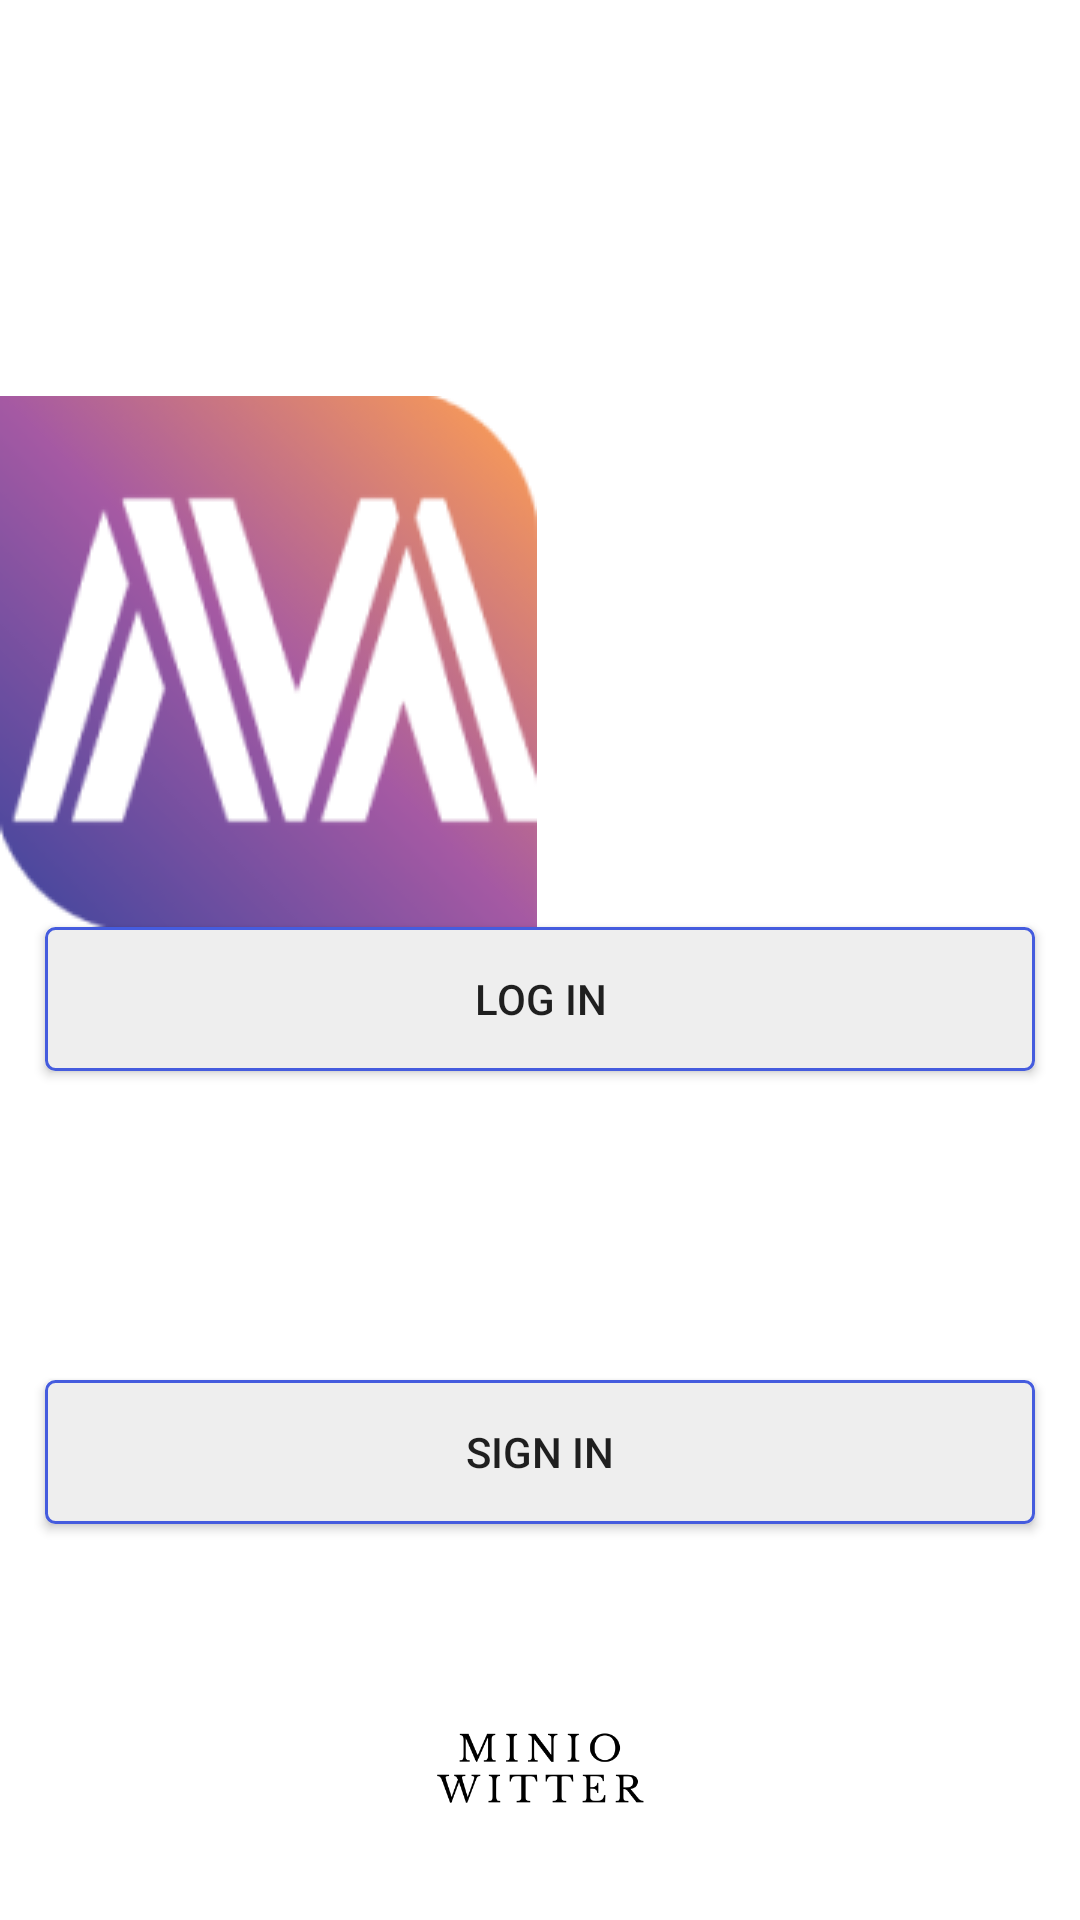

Write the Android layout XML for this screen, with the resource values it uses.
<!-- AndroidManifest.xml: application theme Theme.Mingle -->
<!-- res/layout/start_activity.xml -->
<?xml version="1.0" encoding="utf-8"?>
<androidx.constraintlayout.widget.ConstraintLayout xmlns:android="http://schemas.android.com/apk/res/android"
    xmlns:app="http://schemas.android.com/apk/res-auto"
    xmlns:tools="http://schemas.android.com/tools"
    android:layout_width="match_parent"
    android:layout_height="match_parent">

    <ImageView
        android:id="@+id/logo_img"
        android:layout_width="wrap_content"
        android:layout_height="wrap_content"
        android:src="@drawable/logo"
        app:layout_constraintBottom_toTopOf="@id/guideline2"
        app:layout_constraintStart_toStartOf="parent" />

    <androidx.constraintlayout.widget.Guideline
        android:id="@+id/guideline2"
        android:layout_width="wrap_content"
        android:layout_height="wrap_content"
        android:orientation="horizontal"
        app:layout_constraintGuide_end="331dp" />

    <Button
        android:id="@+id/login"
        android:layout_width="match_parent"
        android:layout_height="wrap_content"
        android:background="@drawable/button_bg"
        android:hapticFeedbackEnabled="true"
        android:text="@string/log_in"
        android:layout_marginRight="15dp"
        android:layout_marginLeft="15dp"
        app:layout_constraintEnd_toEndOf="parent"
        app:layout_constraintStart_toStartOf="parent"
        app:layout_constraintTop_toBottomOf="@+id/logo_img" />

    <Button
        android:id="@+id/signup"
        android:layout_width="match_parent"
        android:layout_height="wrap_content"
        android:background="@drawable/button_bg"
        android:layout_marginLeft="15dp"
        android:hapticFeedbackEnabled="true"
        android:layout_marginRight="15dp"
        android:text="@string/sign_in"
        app:layout_constraintEnd_toEndOf="parent"
        app:layout_constraintHorizontal_bias="0.0"
        app:layout_constraintStart_toStartOf="parent"
        app:layout_constraintTop_toTopOf="@+id/guideline3" />

    <ImageView
        android:layout_width="wrap_content"
        android:layout_height="100dp"
        android:src="@drawable/icon"
        tools:layout_editor_absoluteX="0dp"
        tools:layout_editor_absoluteY="628dp"
        app:layout_constraintStart_toStartOf="parent"
        app:layout_constraintEnd_toEndOf="parent"
        app:layout_constraintBottom_toBottomOf="parent"/>

    <androidx.constraintlayout.widget.Guideline
        android:id="@+id/guideline3"
        android:layout_width="wrap_content"
        android:layout_height="wrap_content"
        android:orientation="horizontal"
        app:layout_constraintGuide_begin="460dp" />

</androidx.constraintlayout.widget.ConstraintLayout>
<!-- resources referenced by this layout -->
<resources>
  <!-- drawable button_bg (drawable) -->
  <?xml version="1.0" encoding="utf-8"?>
  <shape xmlns:android="http://schemas.android.com/apk/res/android"
      android:shape="rectangle">
      <corners android:radius="3dp"/>
      <solid android:color="#eee"/>
      <stroke android:width="1dp"
          android:color="@color/color_primary"/>
  </shape>
  <!-- drawable icon: png bitmap (drawable-v24, 14141 bytes) -->
  <!-- drawable logo: png bitmap (drawable-v24, 19848 bytes) -->
  <string name="log_in">LOG IN</string>
  <string name="sign_in">SIGN IN</string>
  <style name="Theme.Mingle" parent="Theme.MaterialComponents.DayNight.DarkActionBar">
          
          <item name="colorPrimary">@color/color_primary</item>
          <item name="colorOnPrimary">@color/white</item>
          
          <item name="colorSecondary">@color/color_primary_dark</item>
          <item name="colorOnSecondary">@color/black</item>
          
          <item name="android:statusBarColor">?attr/colorPrimary</item>
          
      </style>
  <color name="color_primary">#455CDE</color>
  <color name="white">#FFFFFFFF</color>
  <color name="color_primary_dark">#000d3d</color>
  <color name="black">#FF000000</color>
</resources>
